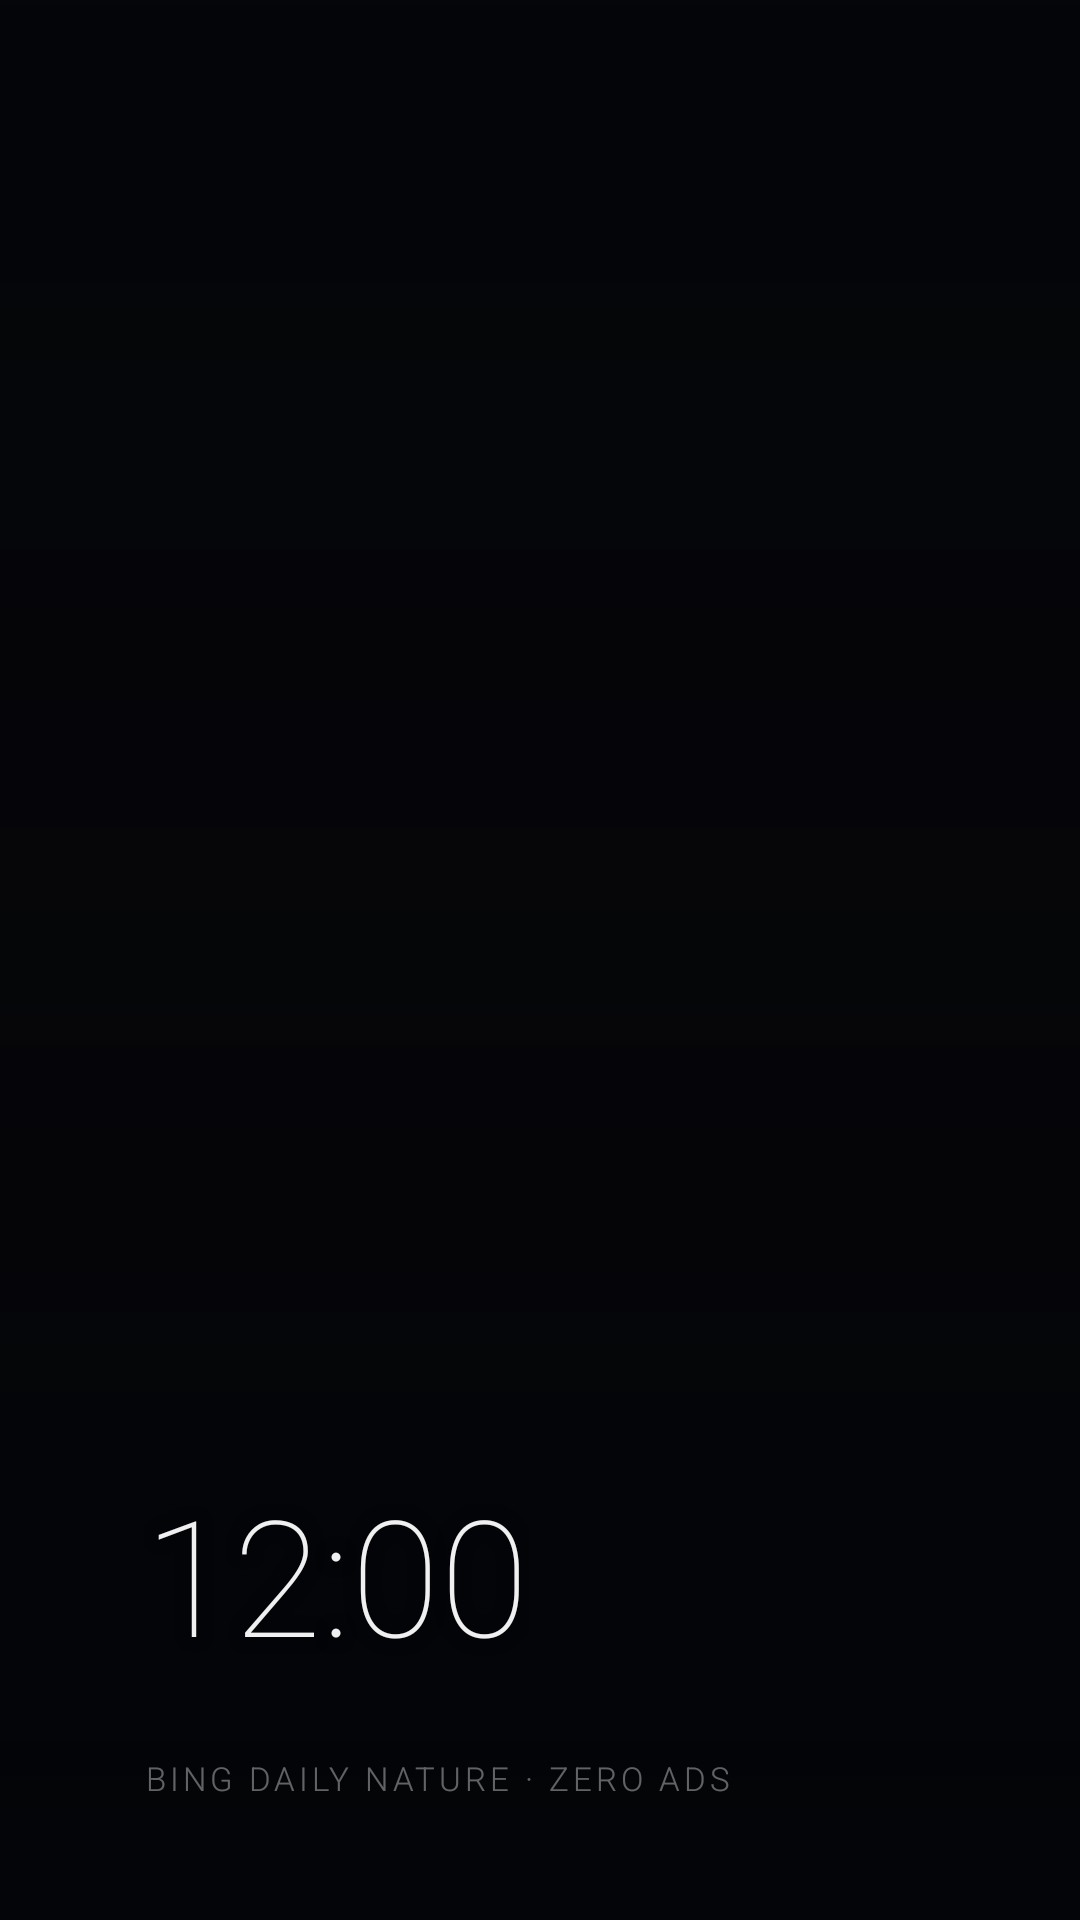

Android layout source for this screen:
<!-- AndroidManifest.xml: application theme Theme.ZenTV -->
<!-- res/layout/view_screensaver.xml -->
<?xml version="1.0" encoding="utf-8"?>
<FrameLayout xmlns:android="http://schemas.android.com/apk/res/android"
    android:layout_width="match_parent"
    android:layout_height="match_parent"
    android:background="#FF050508">

    
    <ImageView
        android:id="@+id/ivDreamWallpaper"
        android:layout_width="match_parent"
        android:layout_height="match_parent"
        android:scaleType="centerCrop"
        android:contentDescription="@null" />

    
    <View
        android:id="@+id/vDreamScrim"
        android:layout_width="match_parent"
        android:layout_height="match_parent"
        android:background="@drawable/scrim_cinematic" />

    
    <LinearLayout
        android:layout_width="wrap_content"
        android:layout_height="wrap_content"
        android:layout_gravity="bottom|start"
        android:layout_marginStart="48dp"
        android:layout_marginBottom="40dp"
        android:orientation="vertical">

        <TextClock
            android:id="@+id/tcDreamClock"
            android:layout_width="wrap_content"
            android:layout_height="wrap_content"
            android:fontFamily="sans-serif-thin"
            android:format12Hour="h:mm"
            android:format24Hour="HH:mm"
            android:textColor="#F0FFFFFF"
            android:textSize="54sp"
            android:shadowColor="#80000000"
            android:shadowRadius="12" />

        <TextView
            android:id="@+id/tvDreamDate"
            android:layout_width="wrap_content"
            android:layout_height="wrap_content"
            android:layout_marginTop="2dp"
            android:fontFamily="sans-serif-medium"
            android:letterSpacing="0.10"
            android:textColor="#A0E0E0E0"
            android:textSize="14sp"
            android:shadowColor="#80000000"
            android:shadowRadius="8" />

        <TextView
            android:layout_width="wrap_content"
            android:layout_height="wrap_content"
            android:layout_marginTop="4dp"
            android:fontFamily="sans-serif-light"
            android:letterSpacing="0.12"
            android:text="BING DAILY NATURE · ZERO ADS"
            android:textColor="#60FFFFFF"
            android:textSize="11sp" />

    </LinearLayout>

</FrameLayout>
<!-- resources referenced by this layout -->
<resources>
  <!-- drawable scrim_cinematic (drawable) -->
  <?xml version="1.0" encoding="utf-8"?>
  <shape xmlns:android="http://schemas.android.com/apk/res/android"
      android:shape="rectangle">
      <gradient
          android:angle="270"
          android:startColor="#80030509"
          android:centerColor="#26030509"
          android:endColor="#B3020407"
          android:type="linear" />
  </shape>
  <style name="Theme.ZenTV" parent="Theme.AppCompat.NoActionBar">
          <item name="android:windowNoTitle">true</item>
          <item name="android:windowActionBar">false</item>
          <item name="android:windowFullscreen">true</item>
          <item name="android:windowContentOverlay">@null</item>
          <item name="android:windowBackground">@color/bg_dark</item>
          <item name="android:colorBackground">@color/bg_dark</item>
      </style>
  <color name="bg_dark">#0A0D14</color>
</resources>
